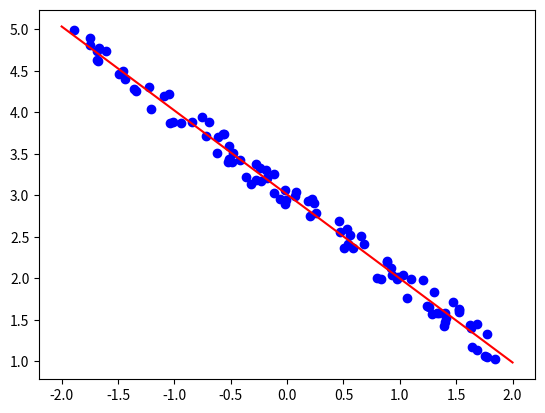

Write Python code to recreate this figure.
import numpy as np
import matplotlib.pyplot as plt
from collections import defaultdict


# Neat trick I use to allow user string imput without adding multiple
# if else statements. These values simply allow someone to say if they
# want to use l1, l2, or no regularization.
regularization_value = defaultdict(lambda: "ERROR")
regularization_grad = defaultdict(lambda: "ERROR")

regularization_value["None"] = (lambda alpha, theta: 0)
regularization_value["l1"] = (lambda alpha, theta: alpha * np.sum(np.abs(theta)))
regularization_value["l2"] = (lambda alpha, theta: alpha * np.sum(theta ** 2))

regularization_grad["None"] = (lambda alpha, theta: 0)
regularization_grad["l1"] = (lambda alpha, theta: alpha * np.sum(np.sign(theta)))
regularization_grad["l2"] = (lambda alpha, theta: alpha * 2 * np.sum(theta))


class LinearRegression:
    def __init__(self, regularization = "None", alpha = 0.01, reg_lambda = 0.001):
        """
        Potential Regularization terms are:
            - l1 (Lasso Regression)
            - l2 (Ridge Regression)
            - None (Non-Regularized OLS Regression)

        """
        self.regularization = regularization
        self.reg_lambda = reg_lambda
        self.alpha = alpha

    def predict(self, w, X, b):
        return X.dot(w) + b

    def loss(self, pred, actual):
        MSE = np.sum(actual - pred) ** 2 
        reg = regularization_value[self.regularization](self.reg_lambda, self.weights)

        return (1.0 / self.m) * MSE + reg

    def fit(self, X, y):
        self.m, self.n = X.shape

        self.weights = np.random.uniform(-1, 1, (self.n, 1))
        self.bias = np.random.uniform(-1, 1, (1, 1))

        for i in range(1000):
            reg_grad = regularization_grad[self.regularization](self.reg_lambda, self.weights)
            pred = self.predict(self.weights, X, self.bias)

            if i % 100 == 0: print("Loss at epoch {} is: {}".format(i, self.loss(pred, y)))

            self.weights = self.weights - (self.alpha * 2 * (1.0 / self.m) * X.T.dot(pred - y)) + reg_grad
            self.bias = self.bias - (self.alpha * 2 * (1.0 / self.m) * np.sum(pred - y)) 



    

def main():
    n = 100

    # [redacted]
    # generates fake Y values and if the program works then w and b will converge
    # to whatever you set the artificial weights/bias values too.
    artificial_weights = np.array([[-1]])
    artificial_bias = np.array([[3]])

    X = np.random.uniform(-2, 2, (n, 1))
    noise = np.random.uniform(-1, 1, (n, 1))

    y = X.dot(artificial_weights) + artificial_bias + (noise / 5.0)

    model = LinearRegression()
    model.fit(X, y)

    weight = model.weights[0]
    bias = model.bias[0]

    print("weight0: {} | bias: {}".format(weight, bias))

    plt.scatter(X, y, color = "blue")
    x = np.linspace(-2, 2, 2)
    hyperplane = weight * x + bias
    plt.plot(x, hyperplane, '-', color = "red")

    plt.show()


if __name__ == "__main__":
    main()





